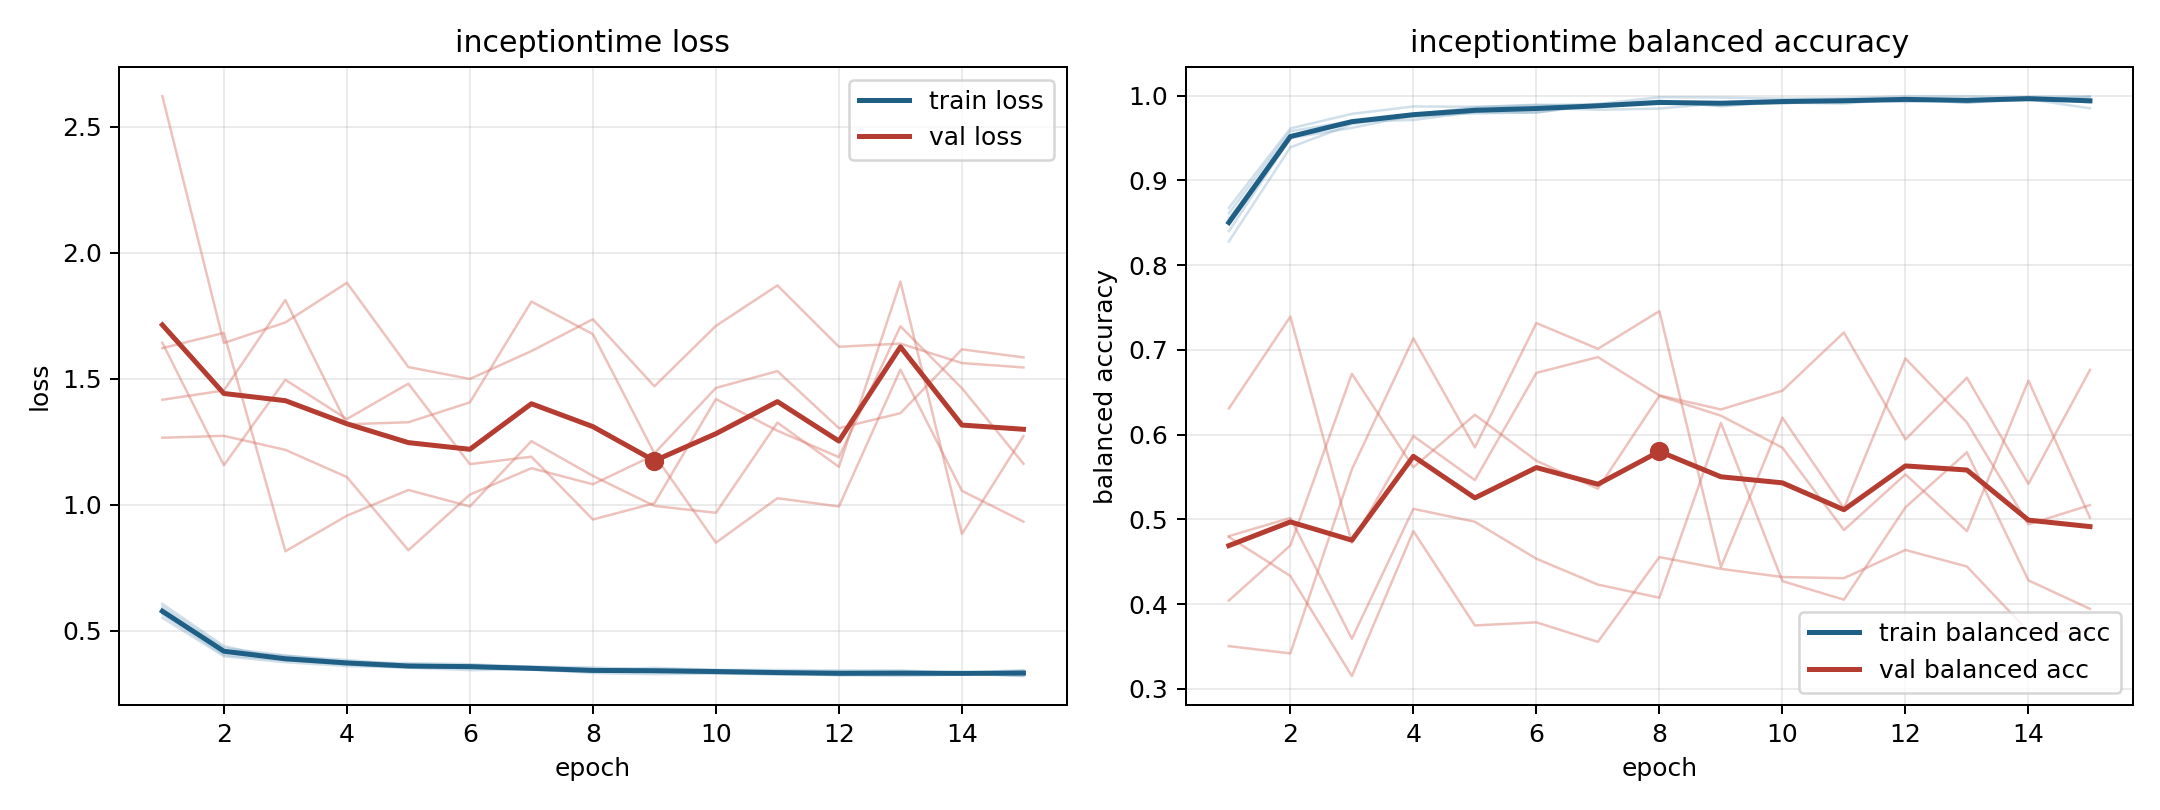

Source data for this figure (header and first rows):
model, fold, epoch, train_loss, train_balanced_accuracy, val_loss, val_balanced_accuracy
inceptiontime, 1, 1, 0.5657, 0.8611, 1.643, 0.6308
inceptiontime, 1, 2, 0.4053, 0.9581, 1.157, 0.7392
inceptiontime, 1, 3, 0.3836, 0.9703, 1.496, 0.4722
inceptiontime, 1, 4, 0.3771, 0.9748, 1.34, 0.5984
inceptiontime, 1, 5, 0.3579, 0.9806, 1.481, 0.5463
inceptiontime, 1, 6, 0.3652, 0.9801, 1.162, 0.6728
inceptiontime, 1, 7, 0.3463, 0.9901, 1.191, 0.6915
inceptiontime, 1, 8, 0.34, 0.9921, 0.9421, 0.6463
inceptiontime, 1, 9, 0.3414, 0.9885, 1.007, 0.6297
inceptiontime, 1, 10, 0.3413, 0.9919, 1.419, 0.6518
inceptiontime, 1, 11, 0.3364, 0.9906, 1.294, 0.7206
inceptiontime, 1, 12, 0.325, 0.997, 1.189, 0.5943
inceptiontime, 1, 13, 0.3333, 0.9917, 1.708, 0.6672
inceptiontime, 1, 14, 0.3335, 0.9959, 1.463, 0.5419
inceptiontime, 1, 15, 0.3448, 0.9852, 1.163, 0.6764
inceptiontime, 2, 1, 0.5526, 0.8675, 2.621, 0.4792
inceptiontime, 2, 2, 0.3998, 0.9614, 1.642, 0.4331
inceptiontime, 2, 3, 0.3763, 0.9786, 1.724, 0.315
inceptiontime, 2, 4, 0.3607, 0.9873, 1.881, 0.4861
inceptiontime, 2, 5, 0.3553, 0.987, 1.547, 0.3748
inceptiontime, 2, 6, 0.3539, 0.9887, 1.5, 0.3784
inceptiontime, 2, 7, 0.3484, 0.9903, 1.61, 0.3554
inceptiontime, 2, 8, 0.3332, 0.9982, 1.736, 0.4554
inceptiontime, 2, 9, 0.3288, 0.9978, 1.47, 0.4416
inceptiontime, 2, 10, 0.331, 0.9966, 1.71, 0.4319
inceptiontime, 2, 11, 0.3281, 0.997, 1.87, 0.4305
inceptiontime, 2, 12, 0.3248, 0.9994, 1.627, 0.4638
inceptiontime, 2, 13, 0.3218, 0.9994, 1.64, 0.4443
inceptiontime, 2, 14, 0.3274, 0.9984, 1.563, 0.3676
inceptiontime, 2, 15, 0.3419, 0.992, 1.545, 0.3678
inceptiontime, 3, 1, 0.5958, 0.84, 1.622, 0.4042
inceptiontime, 3, 2, 0.4319, 0.95, 1.682, 0.4692
inceptiontime, 3, 3, 0.4033, 0.9621, 0.8162, 0.6717
inceptiontime, 3, 4, 0.3759, 0.9768, 0.9571, 0.5615
inceptiontime, 3, 5, 0.3722, 0.9791, 1.059, 0.6234
inceptiontime, 3, 6, 0.3683, 0.9804, 0.9939, 0.5691
inceptiontime, 3, 7, 0.3579, 0.9891, 1.253, 0.5361
inceptiontime, 3, 8, 0.347, 0.994, 1.115, 0.6457
inceptiontime, 3, 9, 0.3538, 0.9875, 0.9959, 0.6223
inceptiontime, 3, 10, 0.3459, 0.9936, 0.9688, 0.5845
inceptiontime, 3, 11, 0.3455, 0.9923, 1.326, 0.4873
inceptiontime, 3, 12, 0.3436, 0.9952, 1.151, 0.5531
inceptiontime, 3, 13, 0.3439, 0.9918, 1.885, 0.4861
inceptiontime, 3, 14, 0.3317, 0.9988, 0.885, 0.6638
inceptiontime, 3, 15, 0.3232, 0.9993, 1.273, 0.502
inceptiontime, 4, 1, 0.571, 0.8551, 1.417, 0.4801
inceptiontime, 4, 2, 0.4208, 0.9506, 1.454, 0.5017
inceptiontime, 4, 3, 0.4011, 0.9695, 1.812, 0.3591
inceptiontime, 4, 4, 0.3852, 0.9713, 1.32, 0.5124
inceptiontime, 4, 5, 0.3654, 0.981, 1.328, 0.4971
inceptiontime, 4, 6, 0.3611, 0.9859, 1.406, 0.4535
inceptiontime, 4, 7, 0.3586, 0.9834, 1.806, 0.423
inceptiontime, 4, 8, 0.3558, 0.9848, 1.677, 0.4075
inceptiontime, 4, 9, 0.3454, 0.9914, 1.204, 0.6138
inceptiontime, 4, 10, 0.3445, 0.9906, 1.464, 0.4271
inceptiontime, 4, 11, 0.3371, 0.9955, 1.531, 0.4052
inceptiontime, 4, 12, 0.3384, 0.994, 1.304, 0.5141
inceptiontime, 4, 13, 0.3382, 0.9946, 1.364, 0.5792
inceptiontime, 4, 14, 0.3356, 0.995, 1.617, 0.4279
inceptiontime, 4, 15, 0.3344, 0.9949, 1.585, 0.3944
... 15 more rows
